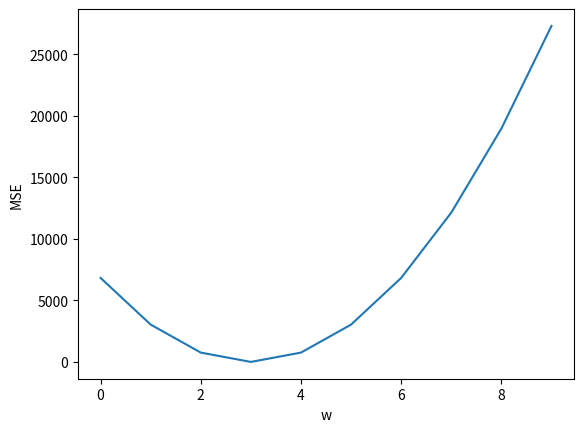

Write Python code to recreate this figure.
import numpy as np
from matplotlib import pyplot as plt

X_data=[1,2,3,4,5,6]
Y_data=[3,12,27,48,75,108]
w_list = []
mse_list = []
w = np.random.random(1)
def forward(x):
    return x**2*w
def loss(x,y):
    Y=forward(x)
    return (Y-y)*(Y-y)

for w in np.arange(10):
    print("w={}",w)
    dem=0
    for x_val,y_val in zip(X_data,Y_data):
        X_forward = forward(x_val)
        val = loss(x_val, y_val)
        dem+= val
        print("\t",dem , val, X_forward)
    print("MSE = ",dem/3)
    w_list.append(w)
    mse_list.append(dem/3)

plt.plot(w_list, mse_list)
plt.xlabel("w")
plt.ylabel("MSE")
plt.show()



